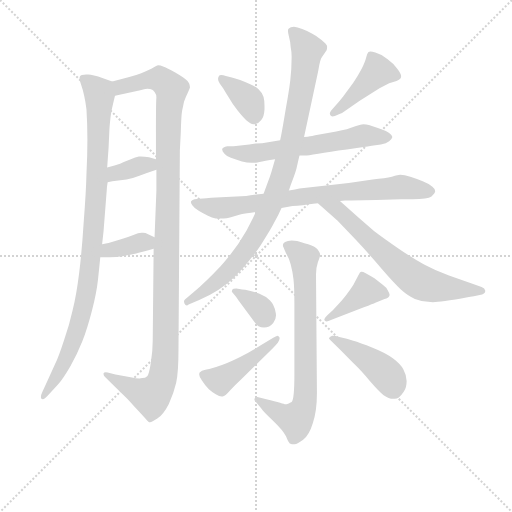
t = 0.00 s
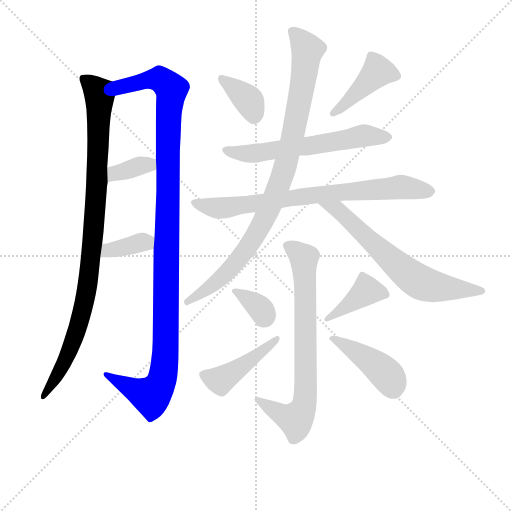
t = 2.23 s
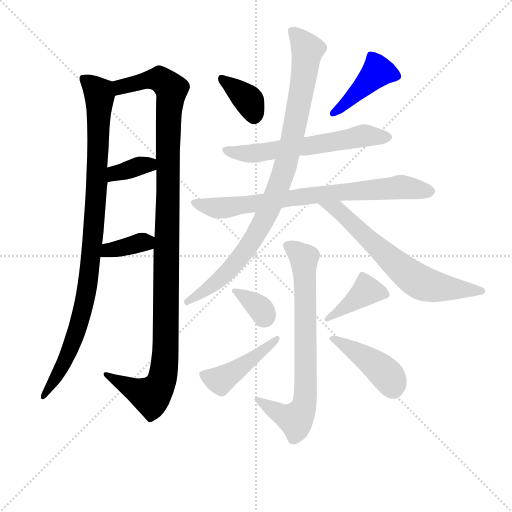
t = 4.45 s
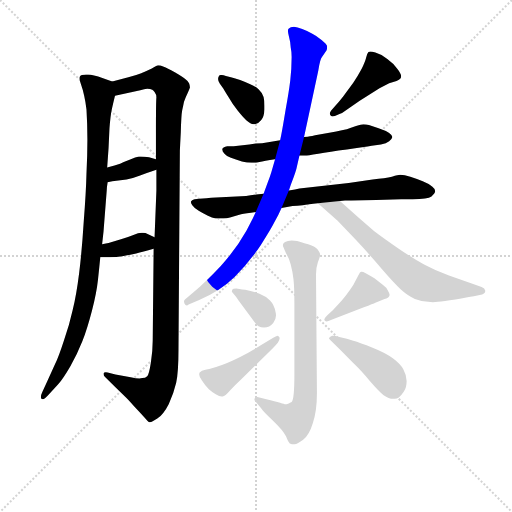
t = 6.68 s
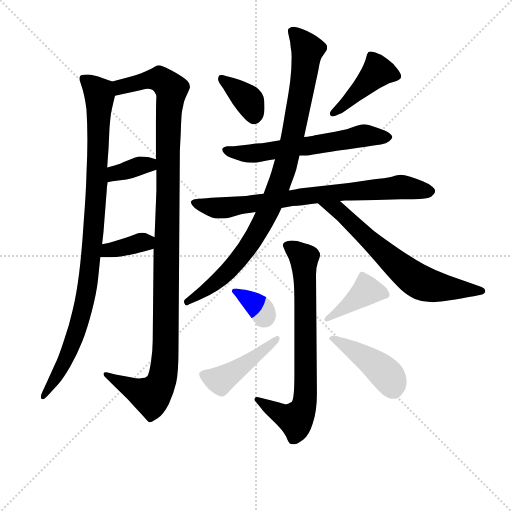
t = 8.91 s
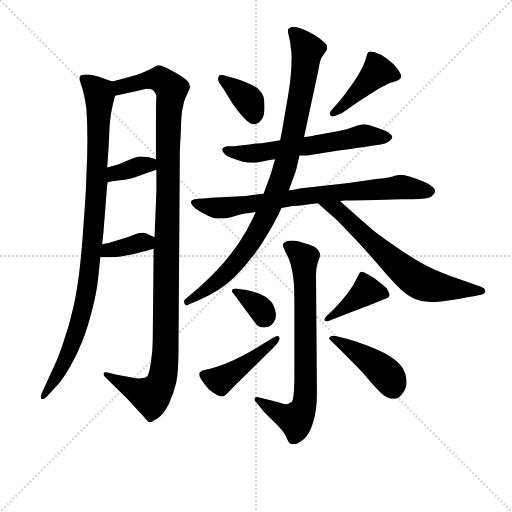
t = 11.13 s

The animated SVG that drew these frames (rendered in a browser with its animation timeline set to each time). Animation: 15 CSS @keyframes rules; one cycle of 11.13 s.

<svg version="1.1" viewBox="0 0 1024 1024" xmlns="http://www.w3.org/2000/svg">
  <g stroke="lightgray" stroke-dasharray="1,1" stroke-width="1" transform="scale(4, 4)">
    <line x1="0" y1="0" x2="256" y2="256"></line>
    <line x1="256" y1="0" x2="0" y2="256"></line>
    <line x1="128" y1="0" x2="128" y2="256"></line>
    <line x1="0" y1="128" x2="256" y2="128"></line>
  </g>
<g transform="scale(0.92, -0.92) translate(60, -900)">
   <style type="text/css">
    @keyframes keyframes0 {
      from {
       stroke: blue;
       stroke-dashoffset: 985;
       stroke-width: 128;
       }
       76% {
       animation-timing-function: step-end;
       stroke: blue;
       stroke-dashoffset: 0;
       stroke-width: 128;
       }
       to {
       stroke: black;
       stroke-width: 1024;
       }
       }
       #make-me-a-hanzi-animation-0 {
         animation: keyframes0 1.051595s both;
         animation-delay: 0.000000s;
         animation-timing-function: linear;
       }
    @keyframes keyframes1 {
      from {
       stroke: blue;
       stroke-dashoffset: 1173;
       stroke-width: 128;
       }
       79% {
       animation-timing-function: step-end;
       stroke: blue;
       stroke-dashoffset: 0;
       stroke-width: 128;
       }
       to {
       stroke: black;
       stroke-width: 1024;
       }
       }
       #make-me-a-hanzi-animation-1 {
         animation: keyframes1 1.204590s both;
         animation-delay: 1.051595s;
         animation-timing-function: linear;
       }
    @keyframes keyframes2 {
      from {
       stroke: blue;
       stroke-dashoffset: 360;
       stroke-width: 128;
       }
       54% {
       animation-timing-function: step-end;
       stroke: blue;
       stroke-dashoffset: 0;
       stroke-width: 128;
       }
       to {
       stroke: black;
       stroke-width: 1024;
       }
       }
       #make-me-a-hanzi-animation-2 {
         animation: keyframes2 0.542969s both;
         animation-delay: 2.256185s;
         animation-timing-function: linear;
       }
    @keyframes keyframes3 {
      from {
       stroke: blue;
       stroke-dashoffset: 363;
       stroke-width: 128;
       }
       54% {
       animation-timing-function: step-end;
       stroke: blue;
       stroke-dashoffset: 0;
       stroke-width: 128;
       }
       to {
       stroke: black;
       stroke-width: 1024;
       }
       }
       #make-me-a-hanzi-animation-3 {
         animation: keyframes3 0.545410s both;
         animation-delay: 2.799154s;
         animation-timing-function: linear;
       }
    @keyframes keyframes4 {
      from {
       stroke: blue;
       stroke-dashoffset: 370;
       stroke-width: 128;
       }
       55% {
       animation-timing-function: step-end;
       stroke: blue;
       stroke-dashoffset: 0;
       stroke-width: 128;
       }
       to {
       stroke: black;
       stroke-width: 1024;
       }
       }
       #make-me-a-hanzi-animation-4 {
         animation: keyframes4 0.551107s both;
         animation-delay: 3.344564s;
         animation-timing-function: linear;
       }
    @keyframes keyframes5 {
      from {
       stroke: blue;
       stroke-dashoffset: 430;
       stroke-width: 128;
       }
       58% {
       animation-timing-function: step-end;
       stroke: blue;
       stroke-dashoffset: 0;
       stroke-width: 128;
       }
       to {
       stroke: black;
       stroke-width: 1024;
       }
       }
       #make-me-a-hanzi-animation-5 {
         animation: keyframes5 0.599935s both;
         animation-delay: 3.895671s;
         animation-timing-function: linear;
       }
    @keyframes keyframes6 {
      from {
       stroke: blue;
       stroke-dashoffset: 614;
       stroke-width: 128;
       }
       67% {
       animation-timing-function: step-end;
       stroke: blue;
       stroke-dashoffset: 0;
       stroke-width: 128;
       }
       to {
       stroke: black;
       stroke-width: 1024;
       }
       }
       #make-me-a-hanzi-animation-6 {
         animation: keyframes6 0.749674s both;
         animation-delay: 4.495605s;
         animation-timing-function: linear;
       }
    @keyframes keyframes7 {
      from {
       stroke: blue;
       stroke-dashoffset: 775;
       stroke-width: 128;
       }
       72% {
       animation-timing-function: step-end;
       stroke: blue;
       stroke-dashoffset: 0;
       stroke-width: 128;
       }
       to {
       stroke: black;
       stroke-width: 1024;
       }
       }
       #make-me-a-hanzi-animation-7 {
         animation: keyframes7 0.880697s both;
         animation-delay: 5.245280s;
         animation-timing-function: linear;
       }
    @keyframes keyframes8 {
      from {
       stroke: blue;
       stroke-dashoffset: 940;
       stroke-width: 128;
       }
       75% {
       animation-timing-function: step-end;
       stroke: blue;
       stroke-dashoffset: 0;
       stroke-width: 128;
       }
       to {
       stroke: black;
       stroke-width: 1024;
       }
       }
       #make-me-a-hanzi-animation-8 {
         animation: keyframes8 1.014974s both;
         animation-delay: 6.125977s;
         animation-timing-function: linear;
       }
    @keyframes keyframes9 {
      from {
       stroke: blue;
       stroke-dashoffset: 669;
       stroke-width: 128;
       }
       69% {
       animation-timing-function: step-end;
       stroke: blue;
       stroke-dashoffset: 0;
       stroke-width: 128;
       }
       to {
       stroke: black;
       stroke-width: 1024;
       }
       }
       #make-me-a-hanzi-animation-9 {
         animation: keyframes9 0.794434s both;
         animation-delay: 7.140951s;
         animation-timing-function: linear;
       }
    @keyframes keyframes10 {
      from {
       stroke: blue;
       stroke-dashoffset: 752;
       stroke-width: 128;
       }
       71% {
       animation-timing-function: step-end;
       stroke: blue;
       stroke-dashoffset: 0;
       stroke-width: 128;
       }
       to {
       stroke: black;
       stroke-width: 1024;
       }
       }
       #make-me-a-hanzi-animation-10 {
         animation: keyframes10 0.861979s both;
         animation-delay: 7.935384s;
         animation-timing-function: linear;
       }
    @keyframes keyframes11 {
      from {
       stroke: blue;
       stroke-dashoffset: 343;
       stroke-width: 128;
       }
       53% {
       animation-timing-function: step-end;
       stroke: blue;
       stroke-dashoffset: 0;
       stroke-width: 128;
       }
       to {
       stroke: black;
       stroke-width: 1024;
       }
       }
       #make-me-a-hanzi-animation-11 {
         animation: keyframes11 0.529134s both;
         animation-delay: 8.797363s;
         animation-timing-function: linear;
       }
    @keyframes keyframes12 {
      from {
       stroke: blue;
       stroke-dashoffset: 451;
       stroke-width: 128;
       }
       59% {
       animation-timing-function: step-end;
       stroke: blue;
       stroke-dashoffset: 0;
       stroke-width: 128;
       }
       to {
       stroke: black;
       stroke-width: 1024;
       }
       }
       #make-me-a-hanzi-animation-12 {
         animation: keyframes12 0.617025s both;
         animation-delay: 9.326497s;
         animation-timing-function: linear;
       }
    @keyframes keyframes13 {
      from {
       stroke: blue;
       stroke-dashoffset: 405;
       stroke-width: 128;
       }
       57% {
       animation-timing-function: step-end;
       stroke: blue;
       stroke-dashoffset: 0;
       stroke-width: 128;
       }
       to {
       stroke: black;
       stroke-width: 1024;
       }
       }
       #make-me-a-hanzi-animation-13 {
         animation: keyframes13 0.579590s both;
         animation-delay: 9.943522s;
         animation-timing-function: linear;
       }
    @keyframes keyframes14 {
      from {
       stroke: blue;
       stroke-dashoffset: 441;
       stroke-width: 128;
       }
       59% {
       animation-timing-function: step-end;
       stroke: blue;
       stroke-dashoffset: 0;
       stroke-width: 128;
       }
       to {
       stroke: black;
       stroke-width: 1024;
       }
       }
       #make-me-a-hanzi-animation-14 {
         animation: keyframes14 0.608887s both;
         animation-delay: 10.523112s;
         animation-timing-function: linear;
       }
</style>
<path d="M 184.0 723.0 L 164.0 730.0 Q 141.0 738.0 132.0 738.0 L 127.0 738.0 Q 116.0 738.0 114.0 734.0 Q 113.0 732.0 113.0 730.0 Q 113.0 725.0 116.0 717.0 Q 120.0 706.0 123.0 692.0 Q 126.0 679.0 128.0 662.0 Q 130.0 630.0 130.0 596.0 Q 130.0 563.0 128.0 523.0 Q 127.0 482.0 122.0 418.0 Q 118.0 354.0 112.0 306.0 Q 106.0 258.0 98.0 226.0 Q 91.0 194.0 79.0 160.0 Q 68.0 126.0 60.0 109.0 L 43.0 72.0 L 32.0 48.0 Q 29.0 42.0 29.0 37.0 Q 29.0 35.0 30.0 33.0 Q 31.0 32.0 33.0 32.0 Q 37.0 32.0 44.0 40.0 L 66.0 64.0 Q 78.0 78.0 93.0 104.0 Q 108.0 130.0 119.0 158.0 Q 130.0 186.0 140.0 225.0 Q 150.0 264.0 153.0 292.0 Q 156.0 320.0 158.0 341.0 L 162.0 369.0 L 165.0 396.0 L 172.0 486.0 Q 172.0 492.0 174.0 504.0 L 173.0 536.0 L 176.0 578.0 L 178.0 621.0 Q 180.0 648.0 183.0 662.0 Q 186.0 676.0 190.0 692.0 C 196.0 719.0 196.0 719.0 184.0 723.0 Z" fill="lightgray"></path> 
<path d="M 274.0 359.0 L 272.0 160.0 Q 272.0 138.0 268.0 112.0 Q 264.0 86.0 260.0 82.0 Q 256.0 78.0 249.0 78.0 Q 247.0 77.0 243.0 77.0 Q 236.0 77.0 224.0 80.0 L 191.0 86.0 L 174.0 90.0 Q 171.0 91.0 170.0 91.0 Q 166.0 91.0 165.0 88.0 L 165.0 87.0 Q 165.0 83.0 169.0 80.0 L 191.0 58.0 L 215.0 35.0 Q 220.0 30.0 236.0 12.0 Q 253.0 -6.0 257.0 -11.0 Q 262.0 -17.0 264.0 -18.0 L 266.0 -18.0 Q 270.0 -18.0 282.0 -10.0 Q 296.0 0.0 307.0 22.0 Q 318.0 46.0 323.0 68.0 Q 328.0 90.0 328.0 139.0 L 331.0 572.0 Q 331.0 573.0 333.0 612.0 Q 334.0 650.0 336.0 660.0 Q 338.0 669.0 340.0 679.0 Q 344.0 690.0 348.0 698.0 Q 352.0 707.0 353.0 710.0 Q 353.0 714.0 351.0 719.0 Q 349.0 724.0 342.0 729.0 Q 336.0 734.0 320.0 743.0 Q 303.0 752.0 296.0 755.0 Q 288.0 758.0 284.0 758.0 Q 280.0 757.0 270.0 751.0 Q 260.0 746.0 247.0 741.0 Q 234.0 736.0 219.0 732.0 L 184.0 723.0 C 155.0 716.0 161.0 686.0 190.0 692.0 L 245.0 704.0 Q 254.0 706.0 260.0 707.0 Q 267.0 707.0 271.0 705.0 Q 274.0 703.0 276.0 700.0 Q 280.0 695.0 280.0 688.0 Q 279.0 680.0 279.0 612.0 L 279.0 554.0 L 280.0 531.0 L 280.0 486.0 L 276.0 384.0 L 274.0 359.0 Z" fill="lightgray"></path> 
<path d="M 174.0 504.0 L 184.0 506.0 L 215.0 510.0 Q 228.0 512.0 243.0 518.0 Q 259.0 524.0 280.0 531.0 C 308.0 541.0 308.0 546.0 279.0 554.0 L 264.0 558.0 Q 254.0 560.0 246.0 560.0 L 242.0 560.0 Q 235.0 559.0 223.0 553.0 Q 210.0 548.0 201.0 544.0 Q 191.0 540.0 173.0 536.0 C 144.0 529.0 145.0 498.0 174.0 504.0 Z" fill="lightgray"></path> 
<path d="M 158.0 341.0 L 179.0 341.0 Q 193.0 341.0 206.0 343.0 Q 223.0 346.0 236.0 349.0 Q 250.0 352.0 274.0 359.0 C 303.0 367.0 303.0 371.0 276.0 384.0 L 262.0 391.0 Q 256.0 394.0 251.0 394.0 L 248.0 394.0 Q 241.0 394.0 230.0 389.0 Q 220.0 385.0 203.0 380.0 L 176.0 372.0 Q 171.0 371.0 162.0 369.0 C 133.0 363.0 128.0 341.0 158.0 341.0 Z" fill="lightgray"></path> 
<path d="M 425.0 708.0 Q 426.0 706.0 436.0 690.0 Q 445.0 674.0 457.0 659.0 Q 469.0 644.0 476.0 638.0 Q 485.0 630.0 491.0 630.0 L 494.0 630.0 Q 502.0 631.0 508.0 639.0 Q 514.0 646.0 515.0 662.0 L 515.0 670.0 Q 515.0 681.0 513.0 689.0 Q 509.0 700.0 502.0 706.0 Q 496.0 712.0 484.0 717.0 Q 473.0 722.0 462.0 726.0 Q 451.0 730.0 442.0 732.0 L 431.0 735.0 Q 425.0 737.0 421.0 737.0 Q 417.0 737.0 416.0 735.0 Q 414.0 732.0 414.0 728.0 Q 414.0 723.0 418.0 718.0 L 425.0 708.0 Z" fill="lightgray"></path> 
<path d="M 678.0 652.0 Q 684.0 654.0 693.0 661.0 L 722.0 681.0 L 765.0 708.0 L 786.0 719.0 L 802.0 724.0 Q 808.0 726.0 811.0 730.0 Q 812.0 732.0 812.0 734.0 Q 812.0 740.0 804.0 750.0 Q 795.0 763.0 782.0 772.0 Q 770.0 782.0 756.0 786.0 Q 749.0 788.0 745.0 788.0 Q 742.0 788.0 741.0 787.0 Q 738.0 784.0 736.0 775.0 Q 734.0 766.0 726.0 750.0 Q 718.0 735.0 708.0 720.0 L 686.0 690.0 Q 675.0 676.0 670.0 671.0 L 660.0 660.0 Q 657.0 656.0 657.0 653.0 Q 657.0 651.0 658.0 650.0 Q 659.0 647.0 663.0 647.0 Q 665.0 647.0 668.0 648.0 L 678.0 652.0 Z" fill="lightgray"></path> 
<path d="M 591.0 562.0 L 604.0 562.0 Q 607.0 562.0 632.0 566.0 Q 656.0 570.0 694.0 575.0 Q 733.0 580.0 748.0 583.0 L 768.0 586.0 Q 780.0 588.0 786.0 593.0 Q 792.0 597.0 793.0 602.0 Q 793.0 606.0 786.0 611.0 Q 778.0 616.0 763.0 621.0 L 742.0 628.0 Q 736.0 630.0 730.0 630.0 Q 725.0 630.0 714.0 626.0 Q 702.0 622.0 694.0 619.0 Q 685.0 617.0 659.0 612.0 L 625.0 606.0 Q 618.0 604.0 614.0 604.0 Q 610.0 603.0 601.0 602.0 L 549.0 595.0 L 523.0 591.0 Q 510.0 588.0 496.0 588.0 L 482.0 586.0 L 448.0 582.0 L 434.0 582.0 Q 424.0 580.0 423.0 576.0 L 423.0 575.0 Q 423.0 571.0 428.0 566.0 Q 433.0 560.0 442.0 557.0 Q 452.0 553.0 466.0 549.0 Q 477.0 546.0 487.0 546.0 L 492.0 546.0 Q 494.0 546.0 504.0 548.0 Q 514.0 550.0 538.0 554.0 L 591.0 562.0 Z" fill="lightgray"></path> 
<path d="M 552.0 448.0 L 576.0 452.0 Q 586.0 453.0 598.0 454.0 Q 610.0 456.0 631.0 458.0 L 679.0 463.0 L 690.0 464.0 L 703.0 464.0 L 758.0 465.0 L 812.0 467.0 L 837.0 467.0 Q 870.0 467.0 878.0 473.0 Q 886.0 480.0 886.0 484.0 L 886.0 485.0 Q 886.0 489.0 880.0 494.0 Q 872.0 501.0 859.0 506.0 Q 845.0 512.0 832.0 516.0 Q 819.0 520.0 810.0 520.0 Q 806.0 520.0 792.0 516.0 Q 778.0 513.0 750.0 510.0 L 698.0 502.0 L 591.0 490.0 Q 583.0 488.0 568.0 486.0 L 513.0 479.0 L 497.0 477.0 Q 484.0 475.0 475.0 474.0 L 399.0 470.0 Q 376.0 468.0 373.0 468.0 L 363.0 467.0 Q 358.0 466.0 356.0 463.0 Q 355.0 462.0 355.0 461.0 Q 355.0 458.0 358.0 454.0 Q 362.0 448.0 372.0 442.0 Q 382.0 436.0 392.0 431.0 Q 401.0 426.0 409.0 425.0 L 426.0 425.0 Q 433.0 425.0 440.0 427.0 L 464.0 434.0 Q 474.0 436.0 496.0 439.0 L 552.0 448.0 Z" fill="lightgray"></path> 
<path d="M 568.0 486.0 L 572.0 498.0 Q 584.0 528.0 586.0 540.0 L 591.0 562.0 L 601.0 602.0 L 632.0 747.0 Q 636.0 772.0 640.0 776.0 L 650.0 791.0 Q 651.0 794.0 651.0 797.0 L 651.0 800.0 Q 650.0 804.0 639.0 813.0 Q 628.0 822.0 618.0 827.0 Q 608.0 833.0 597.0 837.0 Q 586.0 841.0 579.0 842.0 Q 571.0 842.0 568.0 838.0 Q 566.0 837.0 566.0 833.0 Q 566.0 829.0 568.0 821.0 Q 572.0 806.0 572.0 797.0 Q 574.0 788.0 574.0 776.0 Q 574.0 750.0 571.0 725.0 Q 568.0 700.0 561.0 662.0 Q 555.0 626.0 553.0 615.0 Q 551.0 604.0 549.0 595.0 L 538.0 554.0 L 530.0 526.0 Q 527.0 516.0 522.0 503.0 L 513.0 479.0 L 496.0 439.0 L 490.0 426.0 L 476.0 399.0 Q 453.0 358.0 420.0 322.0 Q 388.0 288.0 360.0 264.0 L 342.0 249.0 Q 340.0 247.0 340.0 245.0 Q 340.0 243.0 341.0 240.0 Q 343.0 236.0 346.0 236.0 Q 348.0 236.0 350.0 238.0 L 373.0 248.0 Q 418.0 267.0 450.0 298.0 Q 482.0 330.0 506.0 366.0 Q 529.0 402.0 537.0 418.0 Q 546.0 434.0 552.0 448.0 L 568.0 486.0 Z" fill="lightgray"></path> 
<path d="M 631.0 458.0 L 674.0 420.0 L 714.0 378.0 Q 746.0 344.0 771.0 314.0 Q 797.0 284.0 812.0 270.0 Q 828.0 256.0 842.0 250.0 Q 857.0 244.0 871.0 244.0 Q 876.0 243.0 881.0 243.0 Q 886.0 243.0 892.0 244.0 Q 904.0 245.0 930.0 249.0 Q 957.0 254.0 970.0 256.0 L 988.0 260.0 Q 995.0 262.0 995.0 268.0 Q 994.0 274.0 987.0 276.0 L 964.0 284.0 L 916.0 301.0 Q 886.0 312.0 862.0 325.0 Q 838.0 338.0 806.0 360.0 Q 774.0 382.0 753.0 398.0 L 718.0 428.0 L 679.0 463.0 C 657.0 483.0 609.0 478.0 631.0 458.0 Z" fill="lightgray"></path> 
<path d="M 580.0 88.0 Q 580.0 31.0 574.0 26.0 Q 566.0 22.0 565.0 22.0 Q 563.0 21.0 560.0 21.0 Q 558.0 22.0 519.0 32.0 L 504.0 36.0 Q 501.0 37.0 499.0 37.0 Q 495.0 37.0 494.0 34.0 Q 493.0 33.0 493.0 32.0 Q 493.0 28.0 500.0 22.0 L 509.0 11.0 Q 510.0 8.0 533.0 -14.0 Q 556.0 -36.0 562.0 -49.0 Q 567.0 -62.0 570.0 -64.0 Q 574.0 -66.0 580.0 -66.0 Q 587.0 -65.0 599.0 -56.0 Q 612.0 -46.0 620.0 -20.0 Q 629.0 6.0 629.0 46.0 L 627.0 298.0 L 627.0 304.0 Q 627.0 318.0 631.0 330.0 Q 636.0 342.0 636.0 346.0 Q 636.0 350.0 631.0 357.0 Q 626.0 364.0 610.0 369.0 Q 592.0 374.0 586.0 376.0 Q 579.0 377.0 574.0 377.0 Q 569.0 377.0 566.0 376.0 Q 558.0 374.0 557.0 372.0 Q 555.0 370.0 555.0 367.0 Q 555.0 365.0 556.0 363.0 Q 558.0 358.0 562.0 349.0 Q 568.0 340.0 572.0 325.0 Q 576.0 310.0 578.0 293.0 Q 580.0 276.0 580.0 239.0 L 580.0 88.0 Z" fill="lightgray"></path> 
<path d="M 454.0 273.0 Q 446.0 273.0 445.0 270.0 Q 444.0 268.0 444.0 266.0 Q 446.0 264.0 449.0 260.0 Q 453.0 256.0 459.0 246.0 L 488.0 207.0 Q 497.0 194.0 502.0 191.0 Q 507.0 188.0 514.0 188.0 Q 526.0 188.0 534.0 198.0 Q 540.0 205.0 540.0 214.0 Q 540.0 218.0 539.0 222.0 Q 536.0 238.0 527.0 247.0 Q 518.0 256.0 503.0 262.0 Q 488.0 267.0 473.0 270.0 Q 458.0 272.0 454.0 273.0 Z" fill="lightgray"></path> 
<path d="M 532.0 142.0 Q 538.0 148.0 544.0 155.0 Q 548.0 161.0 548.0 165.0 L 548.0 166.0 Q 546.0 169.0 544.0 170.0 Q 542.0 170.0 534.0 166.0 L 506.0 149.0 Q 482.0 134.0 462.0 124.0 Q 440.0 113.0 424.0 107.0 Q 408.0 101.0 395.0 98.0 Q 382.0 96.0 379.0 94.0 Q 376.0 92.0 374.0 90.0 Q 373.0 88.0 373.0 86.0 Q 373.0 81.0 379.0 73.0 Q 386.0 62.0 394.0 54.0 Q 402.0 47.0 409.0 43.0 Q 417.0 38.0 422.0 38.0 L 424.0 38.0 Q 429.0 38.0 440.0 51.0 Q 451.0 63.0 464.0 75.0 L 532.0 142.0 Z" fill="lightgray"></path> 
<path d="M 651.0 214.0 Q 645.0 208.0 645.0 205.0 Q 645.0 204.0 646.0 203.0 Q 648.0 201.0 650.0 201.0 Q 652.0 201.0 654.0 202.0 L 672.0 209.0 L 731.0 232.0 Q 752.0 240.0 756.0 242.0 L 776.0 250.0 Q 785.0 252.0 786.0 256.0 Q 787.0 257.0 787.0 259.0 Q 787.0 262.0 784.0 267.0 Q 782.0 274.0 772.0 281.0 L 754.0 295.0 Q 746.0 300.0 735.0 306.0 Q 729.0 309.0 726.0 309.0 L 725.0 309.0 Q 722.0 308.0 721.0 305.0 Q 719.0 302.0 714.0 292.0 Q 709.0 281.0 701.0 270.0 Q 693.0 258.0 683.0 247.0 L 664.0 226.0 L 651.0 214.0 Z" fill="lightgray"></path> 
<path d="M 679.0 140.0 L 708.0 111.0 Q 724.0 96.0 744.0 72.0 Q 764.0 49.0 774.0 41.0 Q 785.0 33.0 795.0 33.0 L 798.0 33.0 Q 803.0 33.0 807.0 36.0 Q 812.0 40.0 818.0 49.0 Q 824.0 58.0 824.0 72.0 Q 824.0 84.0 817.0 97.0 Q 810.0 109.0 794.0 121.0 Q 778.0 133.0 750.0 144.0 Q 722.0 155.0 708.0 159.0 Q 694.0 164.0 680.0 167.0 Q 668.0 170.0 662.0 170.0 Q 657.0 168.0 656.0 166.0 L 655.0 165.0 Q 655.0 163.0 659.0 160.0 L 679.0 140.0 Z" fill="lightgray"></path> 
      <clipPath id="make-me-a-hanzi-clip-0">
      <path d="M 184.0 723.0 L 164.0 730.0 Q 141.0 738.0 132.0 738.0 L 127.0 738.0 Q 116.0 738.0 114.0 734.0 Q 113.0 732.0 113.0 730.0 Q 113.0 725.0 116.0 717.0 Q 120.0 706.0 123.0 692.0 Q 126.0 679.0 128.0 662.0 Q 130.0 630.0 130.0 596.0 Q 130.0 563.0 128.0 523.0 Q 127.0 482.0 122.0 418.0 Q 118.0 354.0 112.0 306.0 Q 106.0 258.0 98.0 226.0 Q 91.0 194.0 79.0 160.0 Q 68.0 126.0 60.0 109.0 L 43.0 72.0 L 32.0 48.0 Q 29.0 42.0 29.0 37.0 Q 29.0 35.0 30.0 33.0 Q 31.0 32.0 33.0 32.0 Q 37.0 32.0 44.0 40.0 L 66.0 64.0 Q 78.0 78.0 93.0 104.0 Q 108.0 130.0 119.0 158.0 Q 130.0 186.0 140.0 225.0 Q 150.0 264.0 153.0 292.0 Q 156.0 320.0 158.0 341.0 L 162.0 369.0 L 165.0 396.0 L 172.0 486.0 Q 172.0 492.0 174.0 504.0 L 173.0 536.0 L 176.0 578.0 L 178.0 621.0 Q 180.0 648.0 183.0 662.0 Q 186.0 676.0 190.0 692.0 C 196.0 719.0 196.0 719.0 184.0 723.0 Z" fill="lightgray"></path>
      </clipPath>
      <path clip-path="url(#make-me-a-hanzi-clip-0)" d="M 122.0 730.0 L 156.0 691.0 L 151.0 509.0 L 132.0 289.0 L 99.0 158.0 L 70.0 94.0 L 33.0 36.0 " fill="none" id="make-me-a-hanzi-animation-0" stroke-dasharray="857 1714" stroke-linecap="round"></path>

      <clipPath id="make-me-a-hanzi-clip-1">
      <path d="M 274.0 359.0 L 272.0 160.0 Q 272.0 138.0 268.0 112.0 Q 264.0 86.0 260.0 82.0 Q 256.0 78.0 249.0 78.0 Q 247.0 77.0 243.0 77.0 Q 236.0 77.0 224.0 80.0 L 191.0 86.0 L 174.0 90.0 Q 171.0 91.0 170.0 91.0 Q 166.0 91.0 165.0 88.0 L 165.0 87.0 Q 165.0 83.0 169.0 80.0 L 191.0 58.0 L 215.0 35.0 Q 220.0 30.0 236.0 12.0 Q 253.0 -6.0 257.0 -11.0 Q 262.0 -17.0 264.0 -18.0 L 266.0 -18.0 Q 270.0 -18.0 282.0 -10.0 Q 296.0 0.0 307.0 22.0 Q 318.0 46.0 323.0 68.0 Q 328.0 90.0 328.0 139.0 L 331.0 572.0 Q 331.0 573.0 333.0 612.0 Q 334.0 650.0 336.0 660.0 Q 338.0 669.0 340.0 679.0 Q 344.0 690.0 348.0 698.0 Q 352.0 707.0 353.0 710.0 Q 353.0 714.0 351.0 719.0 Q 349.0 724.0 342.0 729.0 Q 336.0 734.0 320.0 743.0 Q 303.0 752.0 296.0 755.0 Q 288.0 758.0 284.0 758.0 Q 280.0 757.0 270.0 751.0 Q 260.0 746.0 247.0 741.0 Q 234.0 736.0 219.0 732.0 L 184.0 723.0 C 155.0 716.0 161.0 686.0 190.0 692.0 L 245.0 704.0 Q 254.0 706.0 260.0 707.0 Q 267.0 707.0 271.0 705.0 Q 274.0 703.0 276.0 700.0 Q 280.0 695.0 280.0 688.0 Q 279.0 680.0 279.0 612.0 L 279.0 554.0 L 280.0 531.0 L 280.0 486.0 L 276.0 384.0 L 274.0 359.0 Z" fill="lightgray"></path>
      </clipPath>
      <path clip-path="url(#make-me-a-hanzi-clip-1)" d="M 195.0 701.0 L 203.0 711.0 L 274.0 728.0 L 289.0 727.0 L 312.0 705.0 L 306.0 647.0 L 301.0 162.0 L 293.0 79.0 L 287.0 61.0 L 268.0 40.0 L 236.0 51.0 L 169.0 88.0 " fill="none" id="make-me-a-hanzi-animation-1" stroke-dasharray="1045 2090" stroke-linecap="round"></path>

      <clipPath id="make-me-a-hanzi-clip-2">
      <path d="M 174.0 504.0 L 184.0 506.0 L 215.0 510.0 Q 228.0 512.0 243.0 518.0 Q 259.0 524.0 280.0 531.0 C 308.0 541.0 308.0 546.0 279.0 554.0 L 264.0 558.0 Q 254.0 560.0 246.0 560.0 L 242.0 560.0 Q 235.0 559.0 223.0 553.0 Q 210.0 548.0 201.0 544.0 Q 191.0 540.0 173.0 536.0 C 144.0 529.0 145.0 498.0 174.0 504.0 Z" fill="lightgray"></path>
      </clipPath>
      <path clip-path="url(#make-me-a-hanzi-clip-2)" d="M 178.0 509.0 L 190.0 523.0 L 242.0 539.0 L 264.0 542.0 L 271.0 536.0 " fill="none" id="make-me-a-hanzi-animation-2" stroke-dasharray="232 464" stroke-linecap="round"></path>

      <clipPath id="make-me-a-hanzi-clip-3">
      <path d="M 158.0 341.0 L 179.0 341.0 Q 193.0 341.0 206.0 343.0 Q 223.0 346.0 236.0 349.0 Q 250.0 352.0 274.0 359.0 C 303.0 367.0 303.0 371.0 276.0 384.0 L 262.0 391.0 Q 256.0 394.0 251.0 394.0 L 248.0 394.0 Q 241.0 394.0 230.0 389.0 Q 220.0 385.0 203.0 380.0 L 176.0 372.0 Q 171.0 371.0 162.0 369.0 C 133.0 363.0 128.0 341.0 158.0 341.0 Z" fill="lightgray"></path>
      </clipPath>
      <path clip-path="url(#make-me-a-hanzi-clip-3)" d="M 163.0 347.0 L 265.0 379.0 " fill="none" id="make-me-a-hanzi-animation-3" stroke-dasharray="235 470" stroke-linecap="round"></path>

      <clipPath id="make-me-a-hanzi-clip-4">
      <path d="M 425.0 708.0 Q 426.0 706.0 436.0 690.0 Q 445.0 674.0 457.0 659.0 Q 469.0 644.0 476.0 638.0 Q 485.0 630.0 491.0 630.0 L 494.0 630.0 Q 502.0 631.0 508.0 639.0 Q 514.0 646.0 515.0 662.0 L 515.0 670.0 Q 515.0 681.0 513.0 689.0 Q 509.0 700.0 502.0 706.0 Q 496.0 712.0 484.0 717.0 Q 473.0 722.0 462.0 726.0 Q 451.0 730.0 442.0 732.0 L 431.0 735.0 Q 425.0 737.0 421.0 737.0 Q 417.0 737.0 416.0 735.0 Q 414.0 732.0 414.0 728.0 Q 414.0 723.0 418.0 718.0 L 425.0 708.0 Z" fill="lightgray"></path>
      </clipPath>
      <path clip-path="url(#make-me-a-hanzi-clip-4)" d="M 421.0 730.0 L 479.0 683.0 L 493.0 646.0 " fill="none" id="make-me-a-hanzi-animation-4" stroke-dasharray="242 484" stroke-linecap="round"></path>

      <clipPath id="make-me-a-hanzi-clip-5">
      <path d="M 678.0 652.0 Q 684.0 654.0 693.0 661.0 L 722.0 681.0 L 765.0 708.0 L 786.0 719.0 L 802.0 724.0 Q 808.0 726.0 811.0 730.0 Q 812.0 732.0 812.0 734.0 Q 812.0 740.0 804.0 750.0 Q 795.0 763.0 782.0 772.0 Q 770.0 782.0 756.0 786.0 Q 749.0 788.0 745.0 788.0 Q 742.0 788.0 741.0 787.0 Q 738.0 784.0 736.0 775.0 Q 734.0 766.0 726.0 750.0 Q 718.0 735.0 708.0 720.0 L 686.0 690.0 Q 675.0 676.0 670.0 671.0 L 660.0 660.0 Q 657.0 656.0 657.0 653.0 Q 657.0 651.0 658.0 650.0 Q 659.0 647.0 663.0 647.0 Q 665.0 647.0 668.0 648.0 L 678.0 652.0 Z" fill="lightgray"></path>
      </clipPath>
      <path clip-path="url(#make-me-a-hanzi-clip-5)" d="M 802.0 735.0 L 759.0 743.0 L 664.0 654.0 " fill="none" id="make-me-a-hanzi-animation-5" stroke-dasharray="302 604" stroke-linecap="round"></path>

      <clipPath id="make-me-a-hanzi-clip-6">
      <path d="M 591.0 562.0 L 604.0 562.0 Q 607.0 562.0 632.0 566.0 Q 656.0 570.0 694.0 575.0 Q 733.0 580.0 748.0 583.0 L 768.0 586.0 Q 780.0 588.0 786.0 593.0 Q 792.0 597.0 793.0 602.0 Q 793.0 606.0 786.0 611.0 Q 778.0 616.0 763.0 621.0 L 742.0 628.0 Q 736.0 630.0 730.0 630.0 Q 725.0 630.0 714.0 626.0 Q 702.0 622.0 694.0 619.0 Q 685.0 617.0 659.0 612.0 L 625.0 606.0 Q 618.0 604.0 614.0 604.0 Q 610.0 603.0 601.0 602.0 L 549.0 595.0 L 523.0 591.0 Q 510.0 588.0 496.0 588.0 L 482.0 586.0 L 448.0 582.0 L 434.0 582.0 Q 424.0 580.0 423.0 576.0 L 423.0 575.0 Q 423.0 571.0 428.0 566.0 Q 433.0 560.0 442.0 557.0 Q 452.0 553.0 466.0 549.0 Q 477.0 546.0 487.0 546.0 L 492.0 546.0 Q 494.0 546.0 504.0 548.0 Q 514.0 550.0 538.0 554.0 L 591.0 562.0 Z" fill="lightgray"></path>
      </clipPath>
      <path clip-path="url(#make-me-a-hanzi-clip-6)" d="M 430.0 576.0 L 483.0 566.0 L 619.0 583.0 L 731.0 605.0 L 784.0 602.0 " fill="none" id="make-me-a-hanzi-animation-6" stroke-dasharray="486 972" stroke-linecap="round"></path>

      <clipPath id="make-me-a-hanzi-clip-7">
      <path d="M 552.0 448.0 L 576.0 452.0 Q 586.0 453.0 598.0 454.0 Q 610.0 456.0 631.0 458.0 L 679.0 463.0 L 690.0 464.0 L 703.0 464.0 L 758.0 465.0 L 812.0 467.0 L 837.0 467.0 Q 870.0 467.0 878.0 473.0 Q 886.0 480.0 886.0 484.0 L 886.0 485.0 Q 886.0 489.0 880.0 494.0 Q 872.0 501.0 859.0 506.0 Q 845.0 512.0 832.0 516.0 Q 819.0 520.0 810.0 520.0 Q 806.0 520.0 792.0 516.0 Q 778.0 513.0 750.0 510.0 L 698.0 502.0 L 591.0 490.0 Q 583.0 488.0 568.0 486.0 L 513.0 479.0 L 497.0 477.0 Q 484.0 475.0 475.0 474.0 L 399.0 470.0 Q 376.0 468.0 373.0 468.0 L 363.0 467.0 Q 358.0 466.0 356.0 463.0 Q 355.0 462.0 355.0 461.0 Q 355.0 458.0 358.0 454.0 Q 362.0 448.0 372.0 442.0 Q 382.0 436.0 392.0 431.0 Q 401.0 426.0 409.0 425.0 L 426.0 425.0 Q 433.0 425.0 440.0 427.0 L 464.0 434.0 Q 474.0 436.0 496.0 439.0 L 552.0 448.0 Z" fill="lightgray"></path>
      </clipPath>
      <path clip-path="url(#make-me-a-hanzi-clip-7)" d="M 361.0 459.0 L 430.0 448.0 L 631.0 477.0 L 761.0 489.0 L 818.0 493.0 L 876.0 485.0 " fill="none" id="make-me-a-hanzi-animation-7" stroke-dasharray="647 1294" stroke-linecap="round"></path>

      <clipPath id="make-me-a-hanzi-clip-8">
      <path d="M 568.0 486.0 L 572.0 498.0 Q 584.0 528.0 586.0 540.0 L 591.0 562.0 L 601.0 602.0 L 632.0 747.0 Q 636.0 772.0 640.0 776.0 L 650.0 791.0 Q 651.0 794.0 651.0 797.0 L 651.0 800.0 Q 650.0 804.0 639.0 813.0 Q 628.0 822.0 618.0 827.0 Q 608.0 833.0 597.0 837.0 Q 586.0 841.0 579.0 842.0 Q 571.0 842.0 568.0 838.0 Q 566.0 837.0 566.0 833.0 Q 566.0 829.0 568.0 821.0 Q 572.0 806.0 572.0 797.0 Q 574.0 788.0 574.0 776.0 Q 574.0 750.0 571.0 725.0 Q 568.0 700.0 561.0 662.0 Q 555.0 626.0 553.0 615.0 Q 551.0 604.0 549.0 595.0 L 538.0 554.0 L 530.0 526.0 Q 527.0 516.0 522.0 503.0 L 513.0 479.0 L 496.0 439.0 L 490.0 426.0 L 476.0 399.0 Q 453.0 358.0 420.0 322.0 Q 388.0 288.0 360.0 264.0 L 342.0 249.0 Q 340.0 247.0 340.0 245.0 Q 340.0 243.0 341.0 240.0 Q 343.0 236.0 346.0 236.0 Q 348.0 236.0 350.0 238.0 L 373.0 248.0 Q 418.0 267.0 450.0 298.0 Q 482.0 330.0 506.0 366.0 Q 529.0 402.0 537.0 418.0 Q 546.0 434.0 552.0 448.0 L 568.0 486.0 Z" fill="lightgray"></path>
      </clipPath>
      <path clip-path="url(#make-me-a-hanzi-clip-8)" d="M 577.0 832.0 L 608.0 792.0 L 579.0 614.0 L 543.0 488.0 L 510.0 414.0 L 469.0 349.0 L 412.0 288.0 L 346.0 241.0 " fill="none" id="make-me-a-hanzi-animation-8" stroke-dasharray="812 1624" stroke-linecap="round"></path>

      <clipPath id="make-me-a-hanzi-clip-9">
      <path d="M 631.0 458.0 L 674.0 420.0 L 714.0 378.0 Q 746.0 344.0 771.0 314.0 Q 797.0 284.0 812.0 270.0 Q 828.0 256.0 842.0 250.0 Q 857.0 244.0 871.0 244.0 Q 876.0 243.0 881.0 243.0 Q 886.0 243.0 892.0 244.0 Q 904.0 245.0 930.0 249.0 Q 957.0 254.0 970.0 256.0 L 988.0 260.0 Q 995.0 262.0 995.0 268.0 Q 994.0 274.0 987.0 276.0 L 964.0 284.0 L 916.0 301.0 Q 886.0 312.0 862.0 325.0 Q 838.0 338.0 806.0 360.0 Q 774.0 382.0 753.0 398.0 L 718.0 428.0 L 679.0 463.0 C 657.0 483.0 609.0 478.0 631.0 458.0 Z" fill="lightgray"></path>
      </clipPath>
      <path clip-path="url(#make-me-a-hanzi-clip-9)" d="M 637.0 454.0 L 673.0 445.0 L 788.0 337.0 L 848.0 289.0 L 883.0 277.0 L 987.0 268.0 " fill="none" id="make-me-a-hanzi-animation-9" stroke-dasharray="541 1082" stroke-linecap="round"></path>

      <clipPath id="make-me-a-hanzi-clip-10">
      <path d="M 580.0 88.0 Q 580.0 31.0 574.0 26.0 Q 566.0 22.0 565.0 22.0 Q 563.0 21.0 560.0 21.0 Q 558.0 22.0 519.0 32.0 L 504.0 36.0 Q 501.0 37.0 499.0 37.0 Q 495.0 37.0 494.0 34.0 Q 493.0 33.0 493.0 32.0 Q 493.0 28.0 500.0 22.0 L 509.0 11.0 Q 510.0 8.0 533.0 -14.0 Q 556.0 -36.0 562.0 -49.0 Q 567.0 -62.0 570.0 -64.0 Q 574.0 -66.0 580.0 -66.0 Q 587.0 -65.0 599.0 -56.0 Q 612.0 -46.0 620.0 -20.0 Q 629.0 6.0 629.0 46.0 L 627.0 298.0 L 627.0 304.0 Q 627.0 318.0 631.0 330.0 Q 636.0 342.0 636.0 346.0 Q 636.0 350.0 631.0 357.0 Q 626.0 364.0 610.0 369.0 Q 592.0 374.0 586.0 376.0 Q 579.0 377.0 574.0 377.0 Q 569.0 377.0 566.0 376.0 Q 558.0 374.0 557.0 372.0 Q 555.0 370.0 555.0 367.0 Q 555.0 365.0 556.0 363.0 Q 558.0 358.0 562.0 349.0 Q 568.0 340.0 572.0 325.0 Q 576.0 310.0 578.0 293.0 Q 580.0 276.0 580.0 239.0 L 580.0 88.0 Z" fill="lightgray"></path>
      </clipPath>
      <path clip-path="url(#make-me-a-hanzi-clip-10)" d="M 563.0 367.0 L 601.0 339.0 L 602.0 25.0 L 583.0 -12.0 L 557.0 -4.0 L 500.0 30.0 " fill="none" id="make-me-a-hanzi-animation-10" stroke-dasharray="624 1248" stroke-linecap="round"></path>

      <clipPath id="make-me-a-hanzi-clip-11">
      <path d="M 454.0 273.0 Q 446.0 273.0 445.0 270.0 Q 444.0 268.0 444.0 266.0 Q 446.0 264.0 449.0 260.0 Q 453.0 256.0 459.0 246.0 L 488.0 207.0 Q 497.0 194.0 502.0 191.0 Q 507.0 188.0 514.0 188.0 Q 526.0 188.0 534.0 198.0 Q 540.0 205.0 540.0 214.0 Q 540.0 218.0 539.0 222.0 Q 536.0 238.0 527.0 247.0 Q 518.0 256.0 503.0 262.0 Q 488.0 267.0 473.0 270.0 Q 458.0 272.0 454.0 273.0 Z" fill="lightgray"></path>
      </clipPath>
      <path clip-path="url(#make-me-a-hanzi-clip-11)" d="M 451.0 266.0 L 505.0 230.0 L 513.0 209.0 " fill="none" id="make-me-a-hanzi-animation-11" stroke-dasharray="215 430" stroke-linecap="round"></path>

      <clipPath id="make-me-a-hanzi-clip-12">
      <path d="M 532.0 142.0 Q 538.0 148.0 544.0 155.0 Q 548.0 161.0 548.0 165.0 L 548.0 166.0 Q 546.0 169.0 544.0 170.0 Q 542.0 170.0 534.0 166.0 L 506.0 149.0 Q 482.0 134.0 462.0 124.0 Q 440.0 113.0 424.0 107.0 Q 408.0 101.0 395.0 98.0 Q 382.0 96.0 379.0 94.0 Q 376.0 92.0 374.0 90.0 Q 373.0 88.0 373.0 86.0 Q 373.0 81.0 379.0 73.0 Q 386.0 62.0 394.0 54.0 Q 402.0 47.0 409.0 43.0 Q 417.0 38.0 422.0 38.0 L 424.0 38.0 Q 429.0 38.0 440.0 51.0 Q 451.0 63.0 464.0 75.0 L 532.0 142.0 Z" fill="lightgray"></path>
      </clipPath>
      <path clip-path="url(#make-me-a-hanzi-clip-12)" d="M 381.0 86.0 L 422.0 75.0 L 520.0 143.0 L 544.0 166.0 " fill="none" id="make-me-a-hanzi-animation-12" stroke-dasharray="323 646" stroke-linecap="round"></path>

      <clipPath id="make-me-a-hanzi-clip-13">
      <path d="M 651.0 214.0 Q 645.0 208.0 645.0 205.0 Q 645.0 204.0 646.0 203.0 Q 648.0 201.0 650.0 201.0 Q 652.0 201.0 654.0 202.0 L 672.0 209.0 L 731.0 232.0 Q 752.0 240.0 756.0 242.0 L 776.0 250.0 Q 785.0 252.0 786.0 256.0 Q 787.0 257.0 787.0 259.0 Q 787.0 262.0 784.0 267.0 Q 782.0 274.0 772.0 281.0 L 754.0 295.0 Q 746.0 300.0 735.0 306.0 Q 729.0 309.0 726.0 309.0 L 725.0 309.0 Q 722.0 308.0 721.0 305.0 Q 719.0 302.0 714.0 292.0 Q 709.0 281.0 701.0 270.0 Q 693.0 258.0 683.0 247.0 L 664.0 226.0 L 651.0 214.0 Z" fill="lightgray"></path>
      </clipPath>
      <path clip-path="url(#make-me-a-hanzi-clip-13)" d="M 778.0 260.0 L 737.0 268.0 L 650.0 206.0 " fill="none" id="make-me-a-hanzi-animation-13" stroke-dasharray="277 554" stroke-linecap="round"></path>

      <clipPath id="make-me-a-hanzi-clip-14">
      <path d="M 679.0 140.0 L 708.0 111.0 Q 724.0 96.0 744.0 72.0 Q 764.0 49.0 774.0 41.0 Q 785.0 33.0 795.0 33.0 L 798.0 33.0 Q 803.0 33.0 807.0 36.0 Q 812.0 40.0 818.0 49.0 Q 824.0 58.0 824.0 72.0 Q 824.0 84.0 817.0 97.0 Q 810.0 109.0 794.0 121.0 Q 778.0 133.0 750.0 144.0 Q 722.0 155.0 708.0 159.0 Q 694.0 164.0 680.0 167.0 Q 668.0 170.0 662.0 170.0 Q 657.0 168.0 656.0 166.0 L 655.0 165.0 Q 655.0 163.0 659.0 160.0 L 679.0 140.0 Z" fill="lightgray"></path>
      </clipPath>
      <path clip-path="url(#make-me-a-hanzi-clip-14)" d="M 658.0 163.0 L 673.0 160.0 L 746.0 115.0 L 782.0 84.0 L 797.0 51.0 " fill="none" id="make-me-a-hanzi-animation-14" stroke-dasharray="313 626" stroke-linecap="round"></path>

</g>
</svg>
